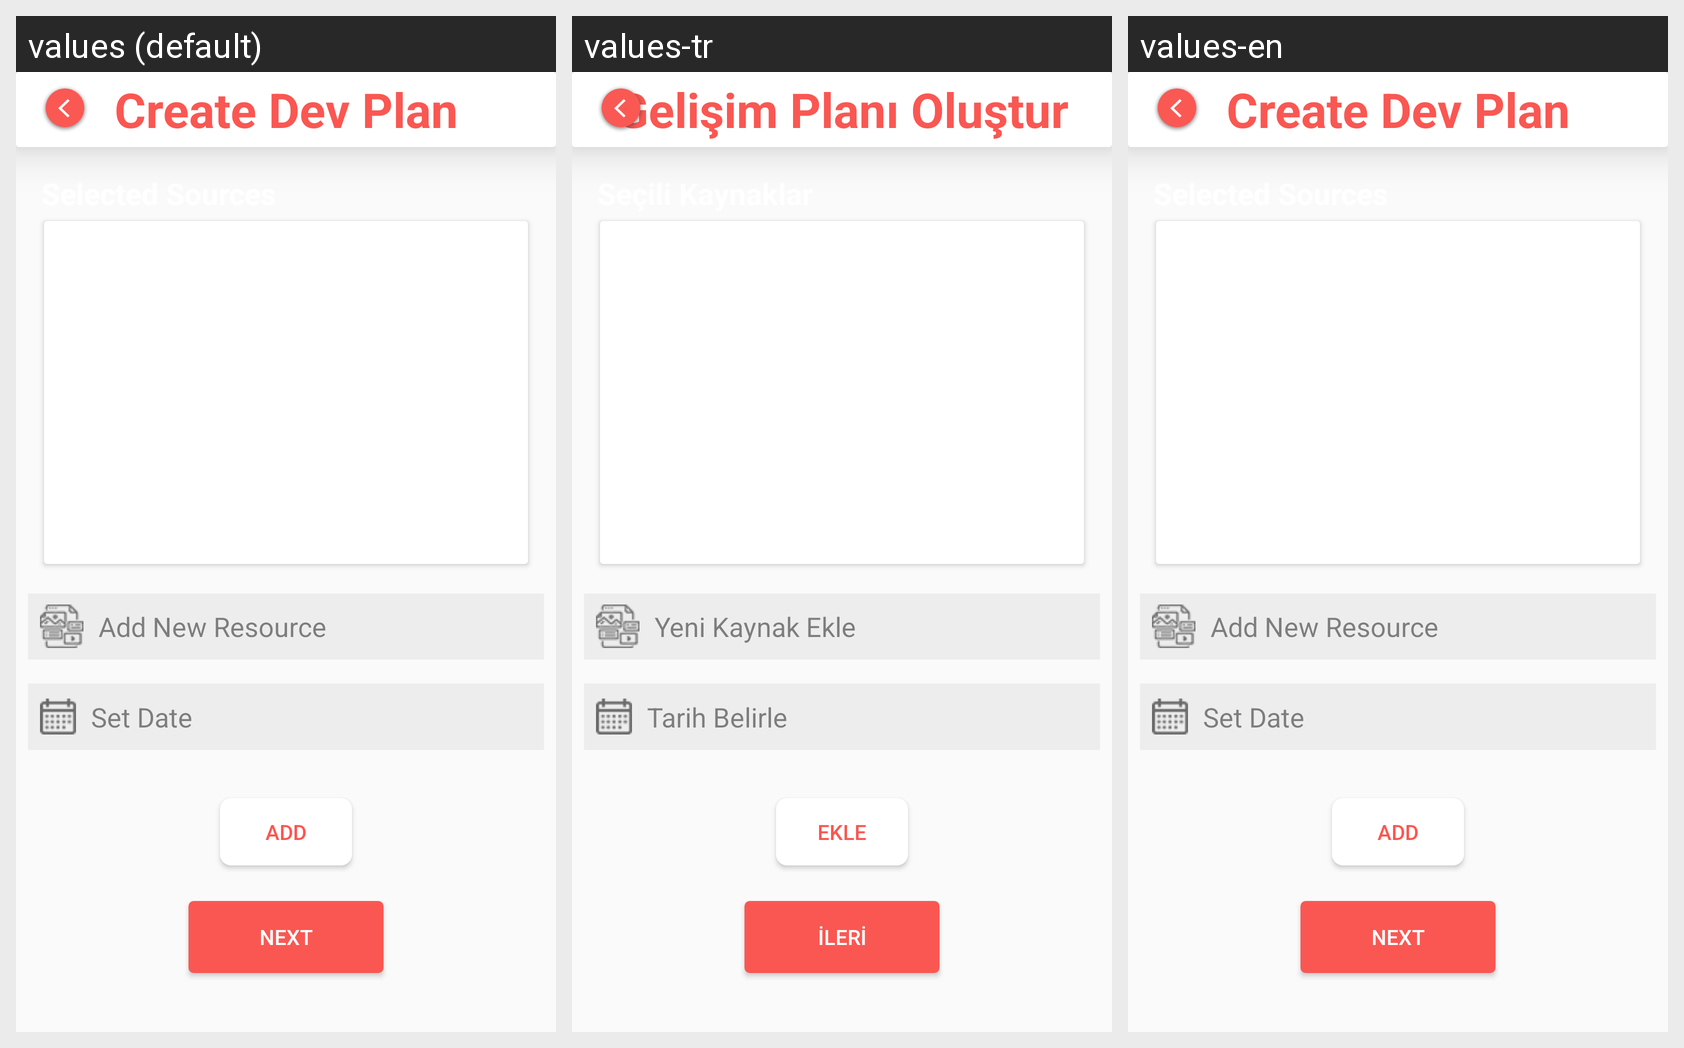

Locale-by-locale string values for the Android screen shown in this grid:
Android screen res/layout/activity_create_dev_plan7.xml rendered under 3 locales, left to right: values (default), values-tr, values-en. Device: Nexus 5 (rendered at 1080×1920; each locale shown at half size, 540×960, under a caption strip naming it); theme AppTheme.
Strings drawn on this screen, with the default value and each locale's value (text and hints the layout hard-codes, and strings that could not be matched under every locale, appear in the picture but are not listed):

menu_create_dev_plan
  values: Create Dev Plan
  values-tr: Gelişim Planı Oluştur
  values-en: Create Dev Plan

add_new_source
  values: Add New Resource
  values-tr: Yeni Kaynak Ekle
  values-en: Add New Resource

date_define
  values: Set Date
  values-tr: Tarih Belirle
  values-en: Set Date

add
  values: Add
  values-tr: Ekle
  values-en: Add

button_text
  values: Next
  values-tr: İleri
  values-en: Next
